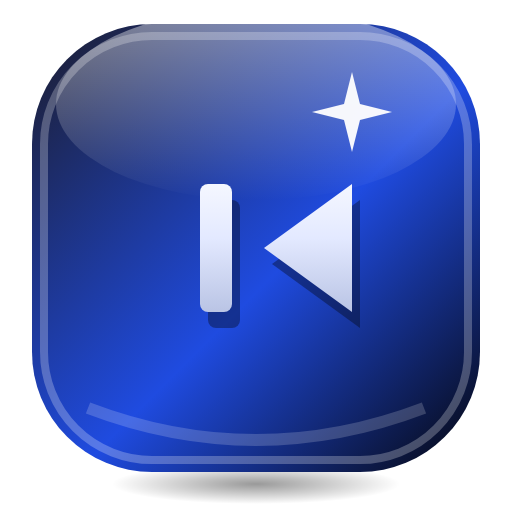
t = 0.00 s
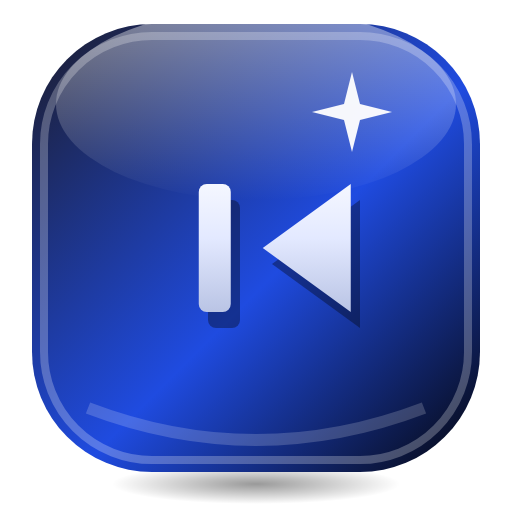
t = 0.21 s
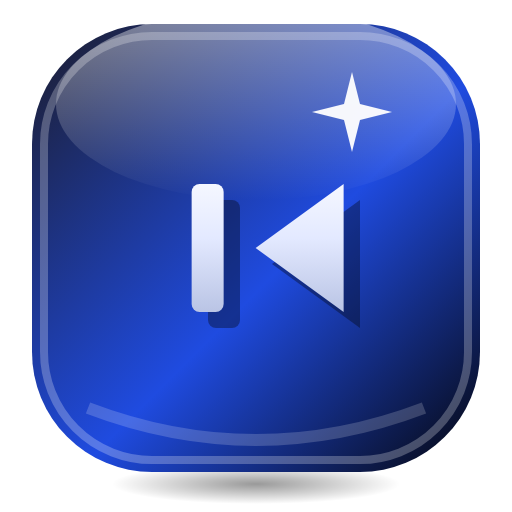
t = 0.64 s
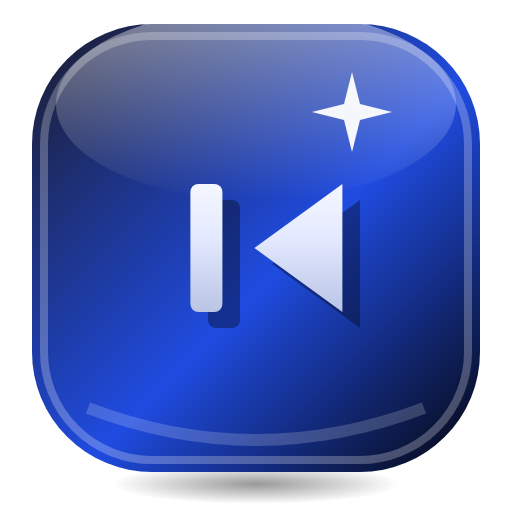
t = 0.85 s
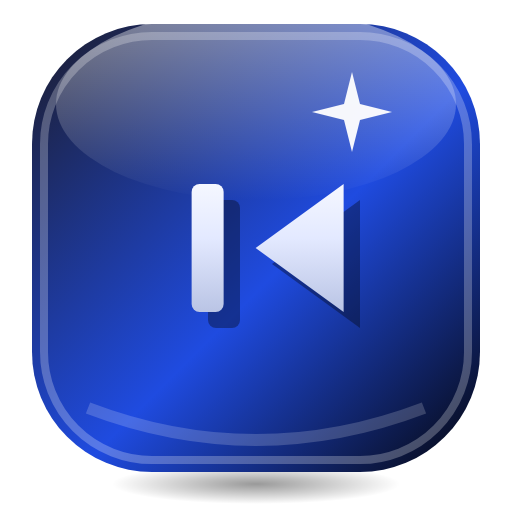
t = 1.06 s
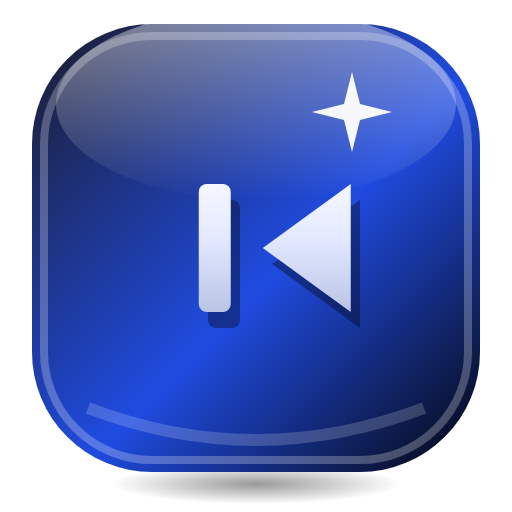
t = 1.49 s

The animated SVG that drew these frames (rendered in a browser with its animation timeline set to each time). Animation: 1 SMIL element (animateTransform=1); one cycle of 1.70 s, repeats indefinitely.

<svg xmlns="http://www.w3.org/2000/svg" viewBox="0 0 128 128" width="128" height="128">
<defs>
<linearGradient id="p" x1="0" y1="0" x2="1" y2="1"><stop offset="0" stop-color="#1C1C2B"/><stop offset="0.55" stop-color="#1F4BE0"/><stop offset="1" stop-color="#05050A"/></linearGradient>
<linearGradient id="a" gradientUnits="userSpaceOnUse" x1="0" y1="8" x2="0" y2="56"><stop offset="0" stop-color="#FFFFFF"/><stop offset="0.45" stop-color="#E3E9FF"/><stop offset="1" stop-color="#A7B4D9"/></linearGradient>
<linearGradient id="h" x1="0" y1="0" x2="0" y2="1"><stop offset="0" stop-color="#FFFFFF" stop-opacity="0.9"/><stop offset="1" stop-color="#FFFFFF" stop-opacity="0"/></linearGradient>
<radialGradient id="s"><stop offset="0" stop-color="#000" stop-opacity="0.4"/><stop offset="1" stop-color="#000" stop-opacity="0"/></radialGradient>
</defs>

<ellipse cx="64" cy="121" rx="36" ry="5" fill="url(#s)"/>
<rect x="8" y="6" width="112" height="112" rx="30" fill="url(#p)"/>
<rect x="11" y="9" width="106" height="106" rx="27" fill="none" stroke="#FFFFFF" stroke-opacity="0.25" stroke-width="2"/>
<ellipse cx="64" cy="26" rx="50" ry="24" fill="url(#h)" opacity="0.5"/>
<path d="M22 102 Q64 118 106 102" fill="none" stroke="#FFFFFF" stroke-opacity="0.18" stroke-width="3"/>
<path d="M88 18 L90 26 L98 28 L90 30 L88 38 L86 30 L78 28 L86 26 Z" fill="#FFFFFF" opacity="0.95"/>
<g transform="translate(64 62)"><g><g transform="translate(-32 -32)">
<g transform="translate(2 4)" opacity="0.35"><path d="M56 16 L34 32 L56 48 Z" fill="#000000"/><rect x="18" y="16" width="8" height="32" rx="2" fill="#000000"/></g><g transform="translate(32 32)"><g><animateTransform attributeName="transform" type="translate" values="0 0;-2.4 0;0 0" dur="1.7s" repeatCount="indefinite" calcMode="spline" keySplines="0.42 0 0.58 1;0.42 0 0.58 1"/><g transform="translate(-32 -32)">
<path d="M56 16 L34 32 L56 48 Z" fill="url(#a)"/><rect x="18" y="16" width="8" height="32" rx="2" fill="url(#a)"/>
</g></g></g></g></g></g>
</svg>
